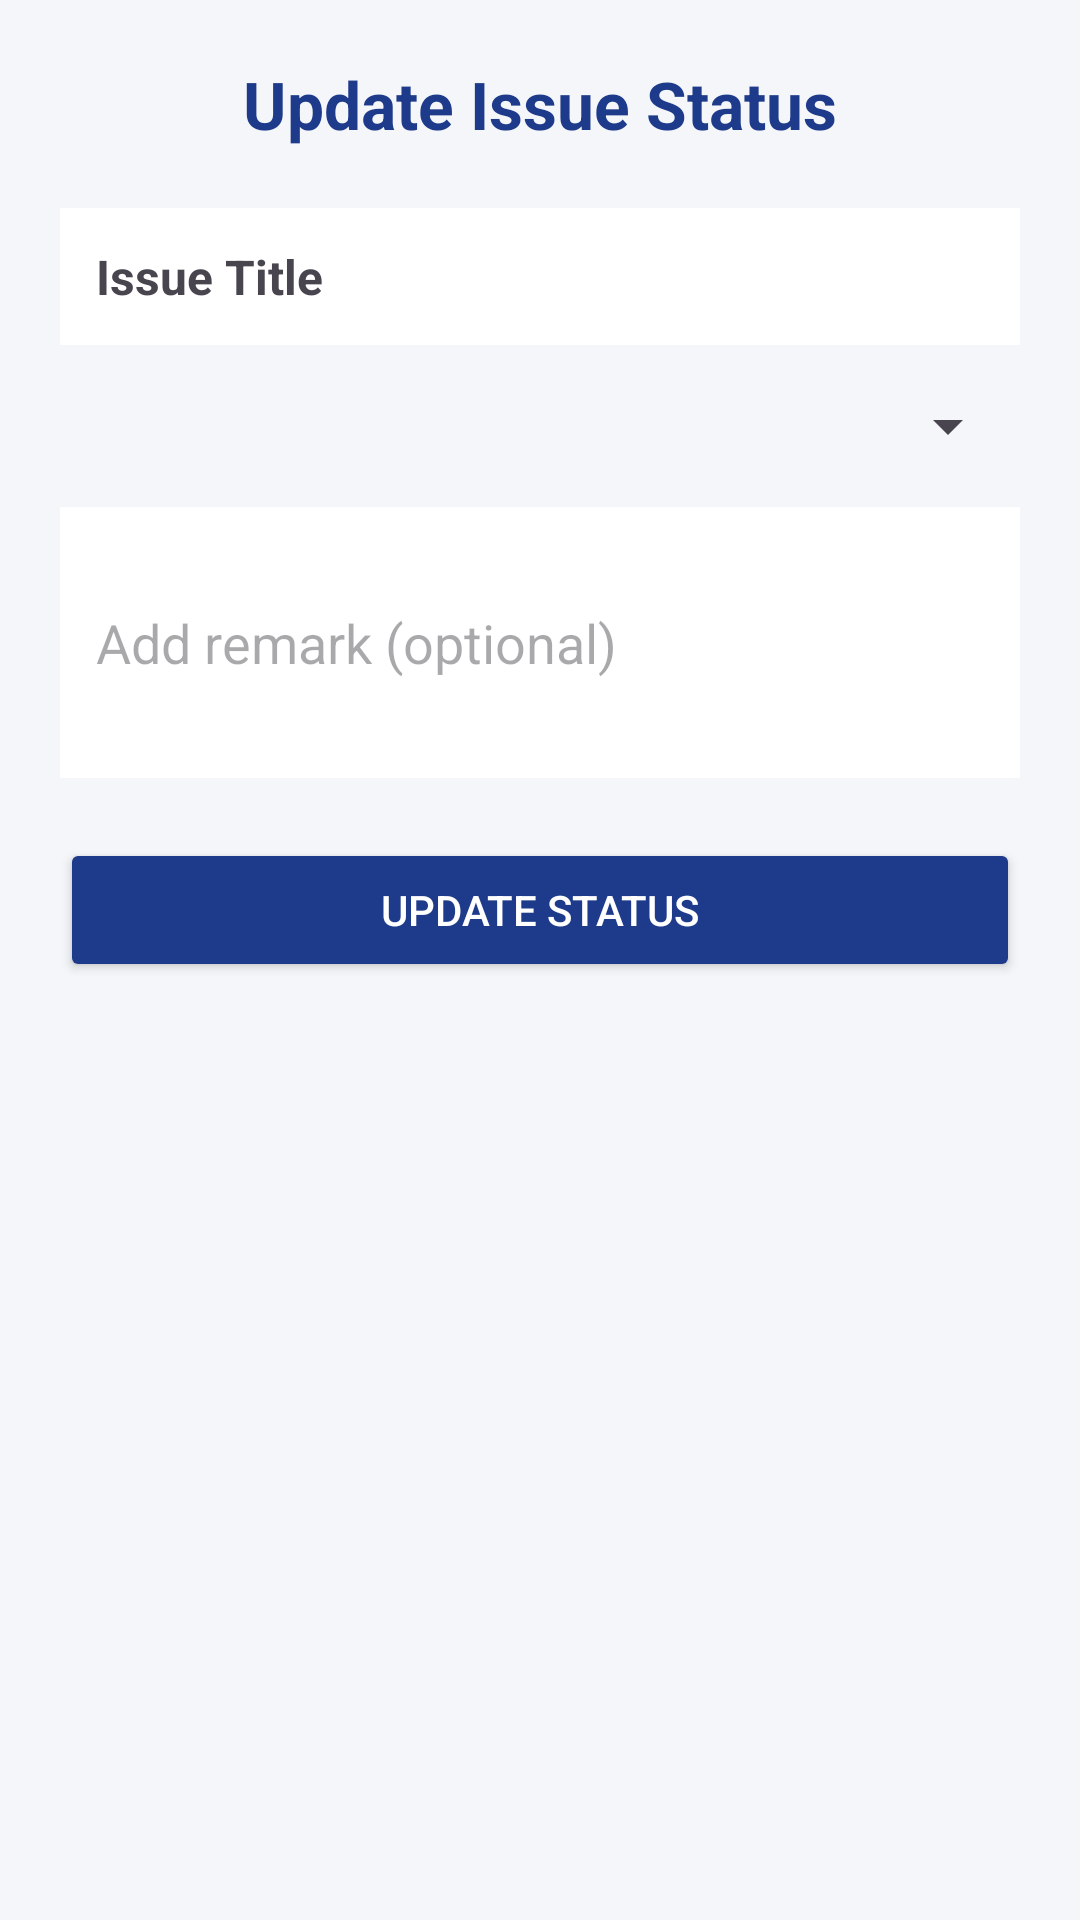

Produce the Android XML layout that renders to this screen, including the resource entries it uses.
<!-- AndroidManifest.xml: application theme Theme.CampusPulse1 -->
<!-- res/layout/activity_empoyee_update_status.xml -->
<?xml version="1.0" encoding="utf-8"?>
<ScrollView xmlns:android="http://schemas.android.com/apk/res/android"
    android:layout_width="match_parent"
    android:layout_height="match_parent"
    android:background="#F4F6F9">

    <LinearLayout
        android:layout_width="match_parent"
        android:layout_height="wrap_content"
        android:orientation="vertical"
        android:padding="20dp">

        <TextView
            android:layout_width="wrap_content"
            android:layout_height="wrap_content"
            android:text="Update Issue Status"
            android:textSize="22sp"
            android:textStyle="bold"
            android:textColor="#1E3A8A"
            android:layout_gravity="center"
            android:paddingBottom="20dp" />

        <TextView
            android:id="@+id/txtIssueTitle"
            android:layout_width="match_parent"
            android:layout_height="wrap_content"
            android:text="Issue Title"
            android:textStyle="bold"
            android:textSize="16sp"
            android:padding="12dp"
            android:background="@android:color/white" />

        <Spinner
            android:id="@+id/spinnerStatus"
            android:layout_width="match_parent"
            android:layout_height="wrap_content"
            android:layout_marginTop="15dp" />

        <EditText
            android:id="@+id/edtRemark"
            android:layout_width="match_parent"
            android:layout_height="wrap_content"
            android:hint="Add remark (optional)"
            android:layout_marginTop="15dp"
            android:minLines="3"
            android:padding="12dp"
            android:background="@android:color/white" />

        <Button
            android:id="@+id/btnUpdateStatus"
            android:layout_width="match_parent"
            android:layout_height="wrap_content"
            android:text="Update Status"
            android:layout_marginTop="20dp"
            android:backgroundTint="#1E3A8A"
            android:textColor="@android:color/white" />

    </LinearLayout>
</ScrollView>
<!-- resources referenced by this layout -->
<resources>
  <style name="Theme.CampusPulse1" parent="Base.Theme.CampusPulse1" />
  <style name="Base.Theme.CampusPulse1" parent="Theme.Material3.DayNight.NoActionBar">
          
          
      </style>
</resources>
